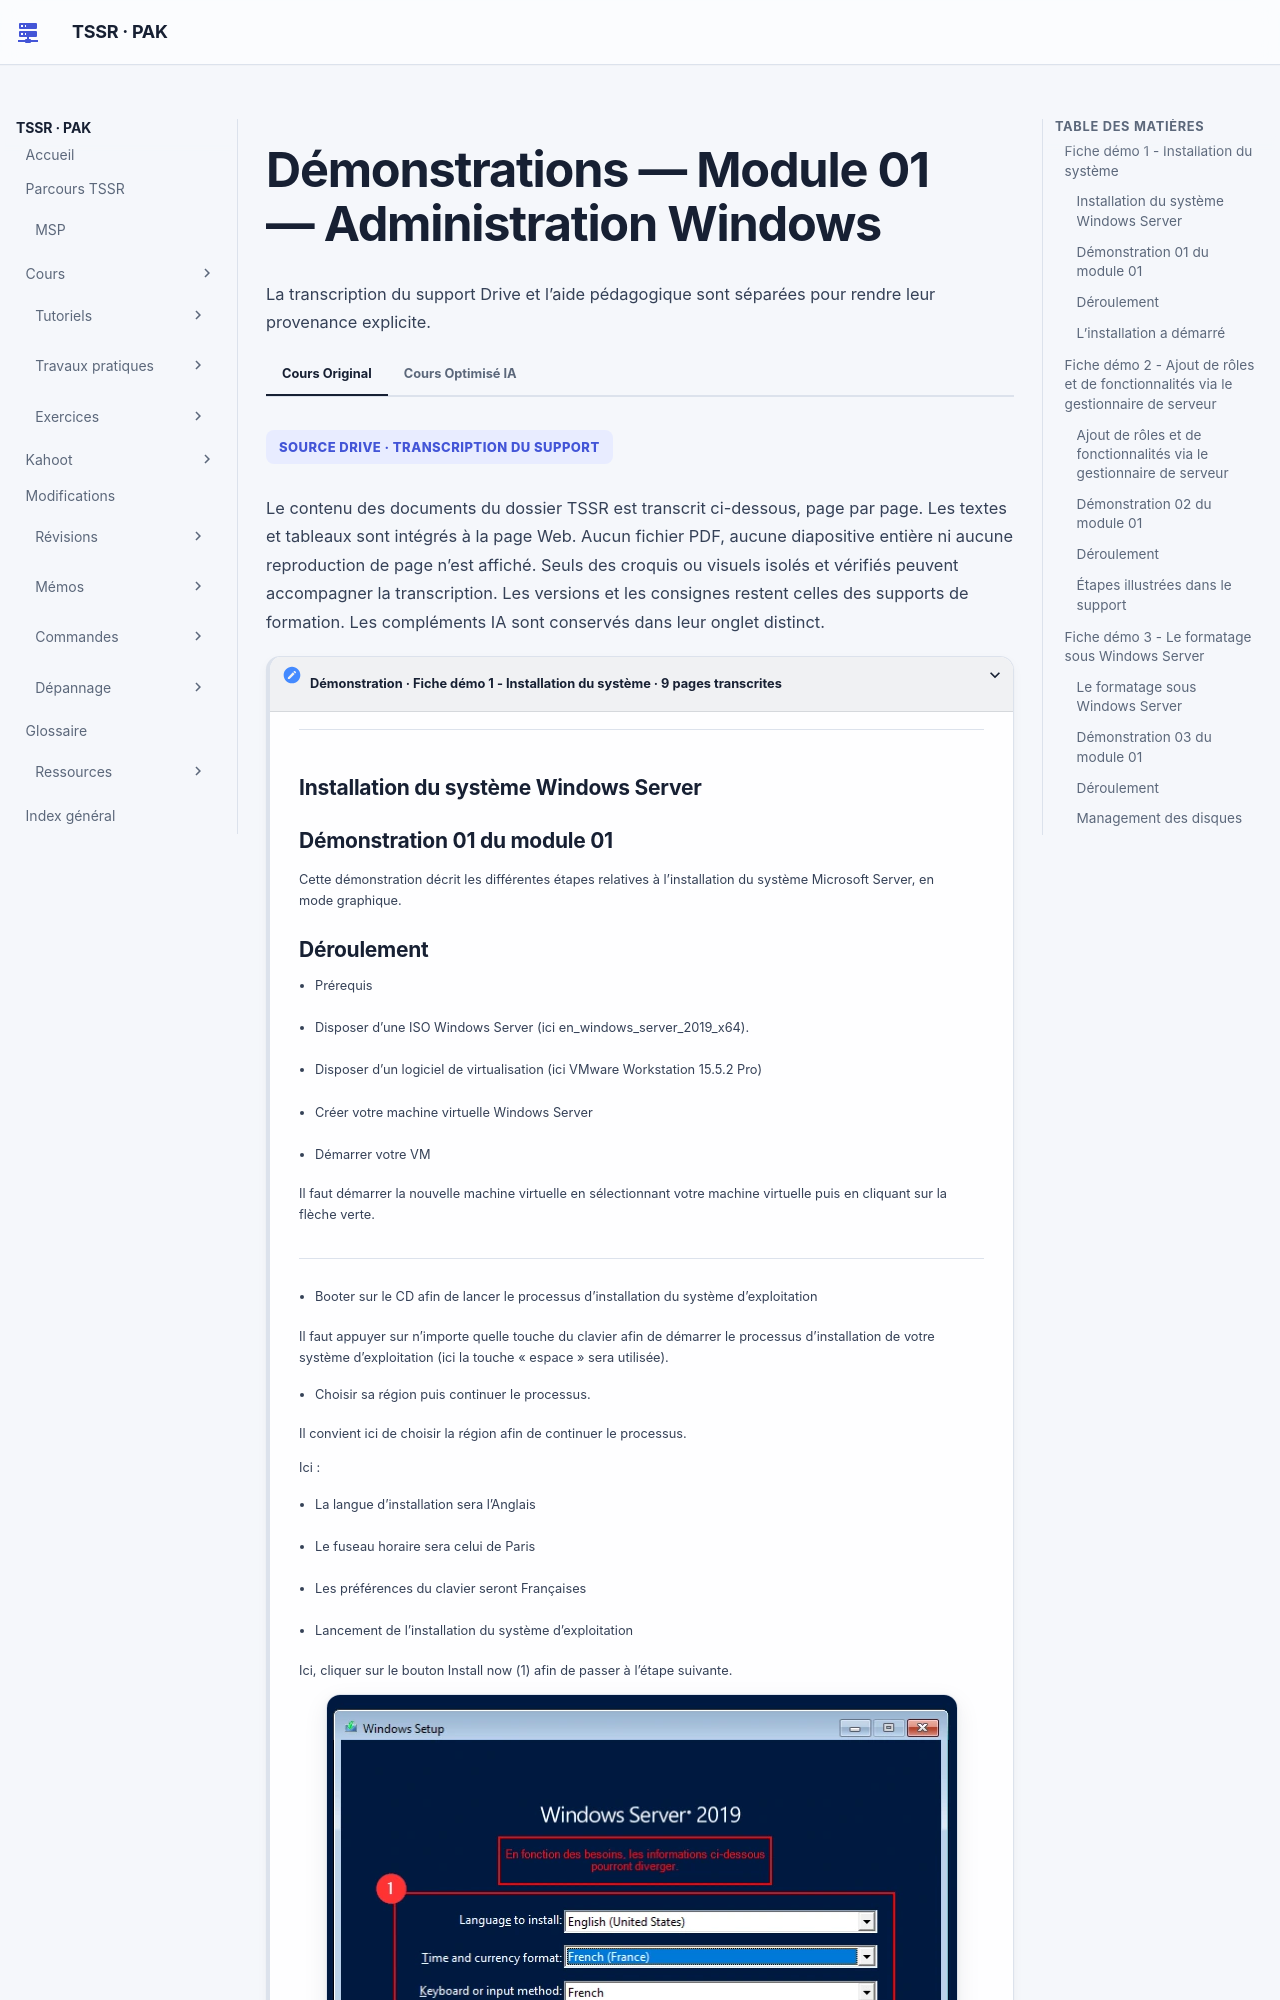

repository: sk34pk25/tssr-cours · page: tp/services-reseaux-microsoft/module-01/demonstrations/index.html · generator: mkdocs

# Démonstrations — Module 01 — Administration Windows

## Fiche démo 1 - Installation du système

### Installation du système Windows Server

### Démonstration 01 du module 01

Cette démonstration décrit les différentes étapes relatives à l’installation du système Microsoft Server, en mode graphique.

### Déroulement

- Prérequis

- Disposer d’une ISO Windows Server (ici en_windows_server_2019_x64).

- Disposer d’un logiciel de virtualisation (ici VMware Workstation 15.5.2 Pro)

- Créer votre machine virtuelle Windows Server

- Démarrer votre VM

Il faut démarrer la nouvelle machine virtuelle en sélectionnant votre machine virtuelle puis en cliquant sur la flèche verte.

- Booter sur le CD afin de lancer le processus d’installation du système d’exploitation

Il faut appuyer sur n’importe quelle touche du clavier afin de démarrer le processus d’installation de votre système d’exploitation (ici la touche « espace » sera utilisée).

- Choisir sa région puis continuer le processus.

Il convient ici de choisir la région afin de continuer le processus.

Ici :

- La langue d’installation sera l’Anglais

- Le fuseau horaire sera celui de Paris

- Les préférences du clavier seront Françaises

- Lancement de l’installation du système d’exploitation

Ici, cliquer sur le bouton Install now (1) afin de passer à l’étape suivante.

- Passer outre l’activation du système

Ici, cliquer sur le texte I don’t have a product key (1) pour passer à l’étape suivante.

- Choisir la version du système d’exploitation que vous souhaitez installer.

C’est ici que s’opère le choix de la version du système d’exploitation. Ici, nous choisirons Windows Server 2019 Standard (Desktop Experince)(1) puis cliquer sur le bouton « Next » (2) pour passer à l’étape suivante.

Attention : Ssi Windows Server 2019 est sélectionné, seule la version Core sera installée (sans interface graphique).

- Validation du contrat de licence Microsoft

Pour passer à l’étape suivante, il faut accepter le contrat de licence de Microsoft en cochant la case (1) puis en cliquant sur le bouton Next (2) pour passer à la suite.

- Choix du type d’installation

Choisir Custom: Install Windows only (advanced) (1) afin de passer à la suite.

- Localisation de l’installation du système d’exploitation

Par défaut, nous n’avons qu’un seul disque dans notre VM (1). Cliquer sur le bouton Next (2).

- Démarrage de l’installation

### L’installation a démarré

- Modification du mot de passe Administration

Une fois l’installation terminée, la VM redémarrera automatiquement. Sur cet écran, il faudra customiser le mot de passe administrateur (1) puis cliquer sur le bouton Finish afin de finaliser le processus de configuration.

- Finalisation de l’installation

À la suite de la modification du mot de passe Administrateur, la page de connexion au serveur

apparaît.

- Test de connexion au serveur

Sur la mire de connexion appuyer sur les touches de votre clavier « Ctrl » « Alt » » Inser » simultanément afin de pouvoir renseigner le login et mot de passe (1) puis appuyer sur la touche « Entrée » du clavier pour accéder au bureau du serveur.

- Installation des VMware Tools

Pour finaliser l’installation et faciliter un certain nombre d’actions (presse-papier par exemple)

l’installation des VMware Tools est nécessaire.

Faites un clic droit sur l’onglet portant le nom de la VM (1) puis cliquer sur Install VMware Tools… (2)

- Lancement de l’installation de VMware Tools

Ouvrir l’explorateur de document (1) puis double cliquer sur le DVD Drive (D :) VMware Tools (2)

- Installation de VMware Tools

Cliquer sur le bouton Suivant (1) pour démarrer l’installation. Cliquer sur le bouton Suivant (2) afin de

continuer l’installation. Cliquer sur le bouton Suivant pour engager l’installation (3)

Cliquer sur le bouton Terminer (4) pour finaliser l’installation.

- Redémarrage VM suite installation VMware Tools

Cliquer sur le bouton Oui (1) afin de redémarrer la VM et la prise en compte des paramètres des VMware Tools nouvellement installés.

## Fiche démo 2 - Ajout de rôles et de fonctionnalités via le gestionnaire de serveur

### Ajout de rôles et de fonctionnalités via le gestionnaire de serveur

### Démonstration 02 du module 01

Cette démonstration décrit les différentes étapes relatives à l’ajout de rôle et de fonctionnalités via le gestionnaire de serveur sous Microsoft Server.
